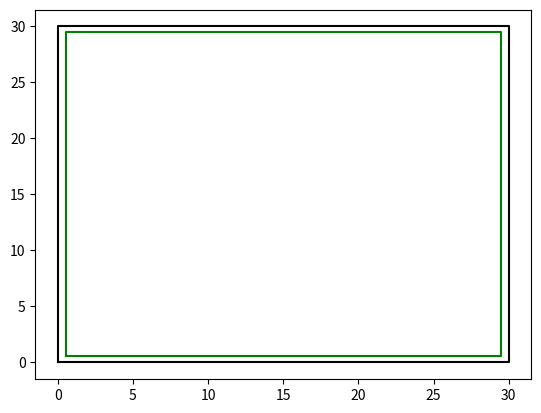

Python code for this plot:
import matplotlib.pyplot as plt 

#Dimensioner
ROBOT_WIDTH = 0.537
ROBOT_LENGHT = 0.415
PLOT_WIDTH = 30
PLOT_HEIGHT = 30

#Mindre köryta, robotens bredd
OFFSET = ROBOT_WIDTH

#Yttregräns
YTTRE_X = [0,PLOT_WIDTH,PLOT_WIDTH,0,0]
YTTRE_Y = [0,0,PLOT_HEIGHT,PLOT_HEIGHT,0]

#Köryta
INRE_X = [OFFSET,PLOT_WIDTH-OFFSET,PLOT_WIDTH-OFFSET,OFFSET,OFFSET]
INRE_Y = [OFFSET,OFFSET,PLOT_HEIGHT-OFFSET,PLOT_HEIGHT-OFFSET,OFFSET]

plt.plot(YTTRE_X,YTTRE_Y, color='black', label='Tomtgräns')
plt.plot(INRE_X,INRE_Y, color='green', label= "Köryta")

plt.show()
